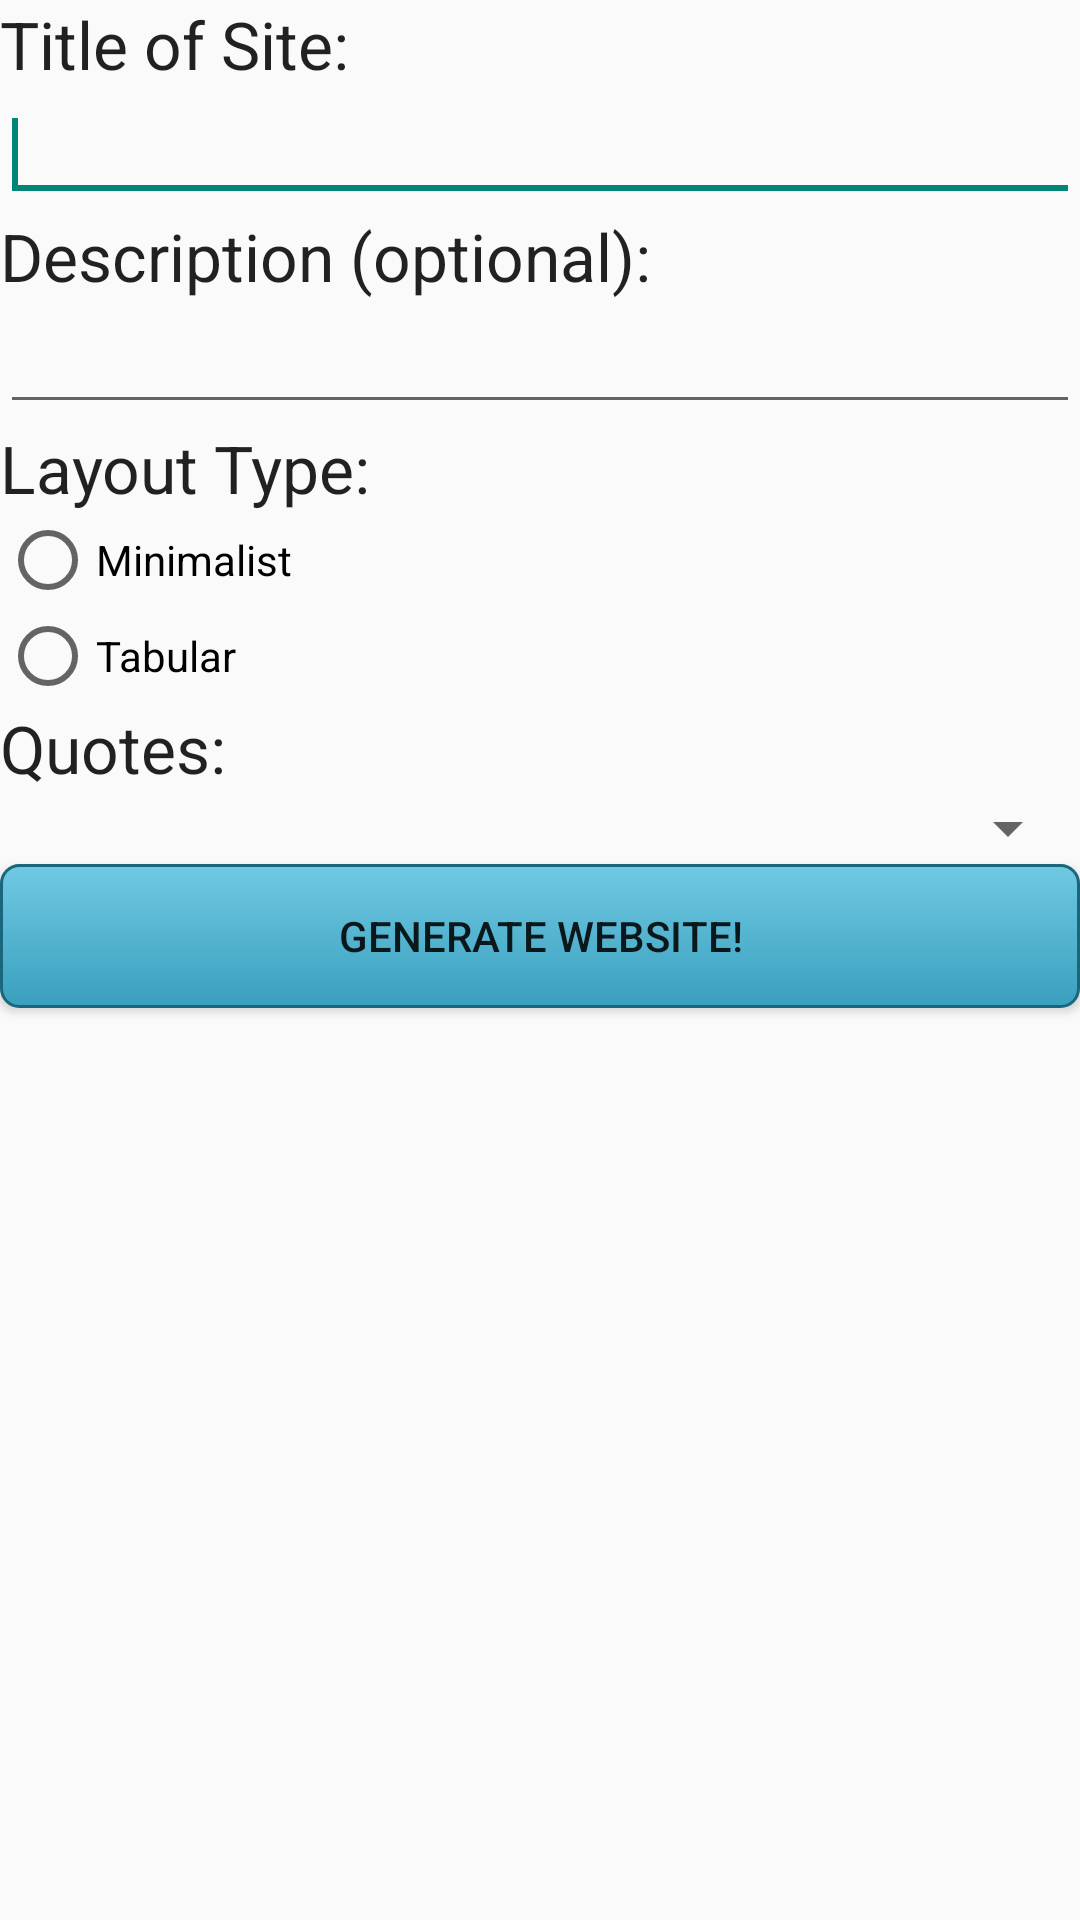

This screen was rendered from an Android layout file. Write that file and the resources it references.
<!-- AndroidManifest.xml: application theme AppTheme -->
<!-- res/layout/site_main.xml -->
<FrameLayout xmlns:android="http://schemas.android.com/apk/res/android"
    xmlns:tools="http://schemas.android.com/tools"
    android:id="@+id/container"
    android:layout_width="match_parent"
    android:layout_height="match_parent"
    tools:context="com.swifflet.createsite.MainActivity"
    tools:ignore="MergeRootFrame" >

    <LinearLayout
        android:layout_width="match_parent"
        android:layout_height="match_parent"
        android:orientation="vertical"
        android:onClick="onClick"  >

        <TextView
            android:id="@+id/textView1"
            android:layout_width="wrap_content"
            android:layout_height="wrap_content"
            android:text="Title of Site:"
            android:textAppearance="?android:attr/textAppearanceLarge" />

        <EditText
            android:id="@+id/title"
            android:layout_width="match_parent"
            android:layout_height="wrap_content"
            android:ems="10" >

            <requestFocus />
        </EditText>

        <TextView
            android:id="@+id/textView2"
            android:layout_width="wrap_content"
            android:layout_height="wrap_content"
            android:text="Description (optional):"
            android:textAppearance="?android:attr/textAppearanceLarge" />

        <EditText
            android:id="@+id/desc"
            android:layout_width="match_parent"
            android:layout_height="wrap_content"
            android:ems="10"
            android:inputType="textMultiLine" />

        <TextView
            android:id="@+id/textView3"
            android:layout_width="wrap_content"
            android:layout_height="wrap_content"
            android:text="Layout Type:"
            android:textAppearance="?android:attr/textAppearanceLarge" />
		
		<RadioGroup 
		android:id="@+id/layout"
	    android:layout_width="fill_parent"
	    android:layout_height="wrap_content">
        
	        <RadioButton
	            android:id="@+id/minimalist"
	            android:layout_width="wrap_content"
	            android:layout_height="wrap_content"
	            android:text="Minimalist" />
	
	        <RadioButton
	            android:id="@+id/tabular"
	            android:layout_width="wrap_content"
	            android:layout_height="wrap_content"
	            android:text="Tabular" />
	        
	    </RadioGroup>

        <TextView
            android:id="@+id/textView4"
            android:layout_width="wrap_content"
            android:layout_height="wrap_content"
            android:text="Quotes:"
            android:textAppearance="?android:attr/textAppearanceLarge" />

        <Spinner
            android:id="@+id/quote_cat"
            android:layout_width="match_parent"
            android:layout_height="wrap_content" />

        <Button
            android:id="@+id/gen_website"
            android:layout_width="match_parent"
            android:layout_height="wrap_content"
            android:background="@drawable/blue_button"
            android:text="Generate Website!" 
            android:onClick="genWebsite" />

    </LinearLayout>

</FrameLayout>
<!-- resources referenced by this layout -->
<resources>
  <!-- drawable blue_button (drawable) -->
  <?xml version="1.0" encoding="utf-8" ?>
  <selector xmlns:android="http://schemas.android.com/apk/res/android">
    <item android:state_pressed="true" >
      <shape>
        <solid
            android:color="#70c9e3" />
        <stroke
            android:width="1dp"
            android:color="#19667d" />
        <corners
            android:radius="6dp" />
        <padding
            android:left="10dp"
            android:top="10dp"
            android:right="10dp"
            android:bottom="10dp" />
      </shape>
    </item>
    <item>
      <shape>
        <gradient
            android:startColor="#70c9e3"
            android:endColor="#39a0be"
            android:angle="270" />
        <stroke
            android:width="1dp"
            android:color="#19667d" />
        <corners
            android:radius="6dp" />
         <padding
            android:left="10dp"
            android:top="10dp"
            android:right="10dp"
            android:bottom="10dp" />
  
      </shape>
    </item>
  </selector>
  <style name="AppTheme" parent="AppBaseTheme">
          
      </style>
  <style name="AppBaseTheme" parent="Theme.AppCompat.Light">
          
      </style>
</resources>
